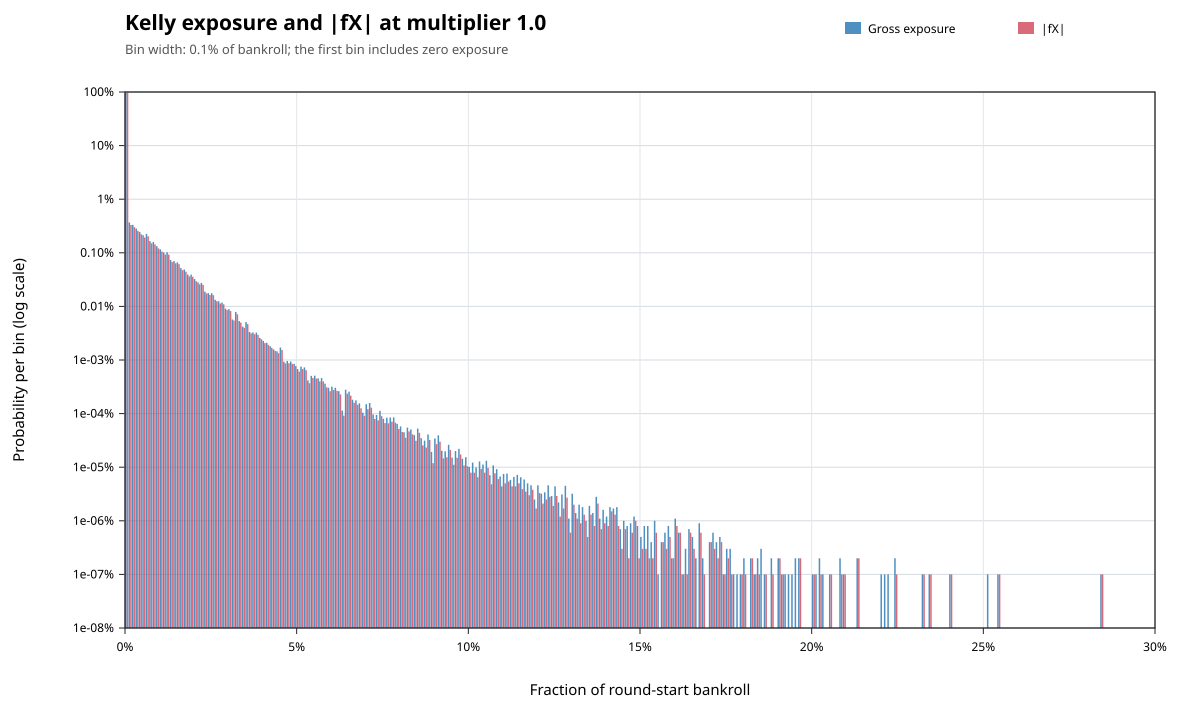

The data file committed next to this chart (first rows):
metric, lower_inclusive, upper_exclusive, count, probability
gross_exposure, 0, 0.001, 969059215, 0.9691
gross_exposure, 0.001, 0.002, 3685860, 0.003686
gross_exposure, 0.002, 0.003, 3315427, 0.003315
gross_exposure, 0.003, 0.004, 2840591, 0.002841
gross_exposure, 0.004, 0.005, 2449694, 0.00245
gross_exposure, 0.005, 0.006, 2130730, 0.002131
gross_exposure, 0.006, 0.007, 2245193, 0.002245
gross_exposure, 0.007, 0.008, 1651122, 0.001651
gross_exposure, 0.008, 0.009, 1589311, 0.001589
gross_exposure, 0.009, 0.01, 1326704, 0.001327
gross_exposure, 0.01, 0.011, 1162689, 0.001163
gross_exposure, 0.011, 0.012, 1013177, 0.001013
gross_exposure, 0.012, 0.013, 1023237, 0.001023
gross_exposure, 0.013, 0.014, 733688, 0.0007337
gross_exposure, 0.014, 0.015, 700956, 0.000701
gross_exposure, 0.015, 0.016, 662144, 0.0006621
gross_exposure, 0.016, 0.017, 517834, 0.0005178
gross_exposure, 0.017, 0.018, 488285, 0.0004883
gross_exposure, 0.018, 0.019, 393266, 0.0003933
gross_exposure, 0.019, 0.02, 391231, 0.0003912
gross_exposure, 0.02, 0.021, 323471, 0.0003235
gross_exposure, 0.021, 0.022, 280306, 0.0002803
gross_exposure, 0.022, 0.023, 274065, 0.0002741
gross_exposure, 0.023, 0.024, 188569, 0.0001886
gross_exposure, 0.024, 0.025, 176761, 0.0001768
gross_exposure, 0.025, 0.026, 176391, 0.0001764
gross_exposure, 0.026, 0.027, 132521, 0.0001325
gross_exposure, 0.027, 0.028, 125014, 0.000125
gross_exposure, 0.028, 0.029, 118073, 0.0001181
gross_exposure, 0.029, 0.03, 90906, 9.0906e-05
gross_exposure, 0.03, 0.031, 89029, 8.9029e-05
gross_exposure, 0.031, 0.032, 56940, 5.694e-05
gross_exposure, 0.032, 0.033, 78903, 7.8903e-05
gross_exposure, 0.033, 0.034, 53347, 5.3347e-05
gross_exposure, 0.034, 0.035, 41911, 4.1911e-05
gross_exposure, 0.035, 0.036, 51017, 5.1017e-05
gross_exposure, 0.036, 0.037, 33351, 3.3351e-05
gross_exposure, 0.037, 0.038, 32631, 3.2631e-05
gross_exposure, 0.038, 0.039, 32514, 3.2514e-05
gross_exposure, 0.039, 0.04, 25734, 2.5734e-05
gross_exposure, 0.04, 0.041, 22737, 2.2737e-05
gross_exposure, 0.041, 0.042, 20943, 2.0943e-05
gross_exposure, 0.042, 0.043, 18107, 1.8107e-05
gross_exposure, 0.043, 0.044, 15802, 1.5802e-05
gross_exposure, 0.044, 0.045, 14473, 1.4473e-05
gross_exposure, 0.045, 0.046, 17083, 1.7083e-05
gross_exposure, 0.046, 0.047, 9299, 9.299e-06
gross_exposure, 0.047, 0.048, 9590, 9.59e-06
gross_exposure, 0.048, 0.049, 9399, 9.399e-06
gross_exposure, 0.049, 0.05, 8448, 8.448e-06
gross_exposure, 0.05, 0.051, 6792, 6.792e-06
gross_exposure, 0.051, 0.052, 7536, 7.536e-06
gross_exposure, 0.052, 0.053, 7275, 7.275e-06
gross_exposure, 0.053, 0.054, 4168, 4.168e-06
gross_exposure, 0.054, 0.055, 5063, 5.063e-06
gross_exposure, 0.055, 0.056, 5106, 5.106e-06
gross_exposure, 0.056, 0.057, 4540, 4.54e-06
gross_exposure, 0.057, 0.058, 4591, 4.591e-06
gross_exposure, 0.058, 0.059, 3615, 3.615e-06
gross_exposure, 0.059, 0.06, 3045, 3.045e-06
... 347 more rows
